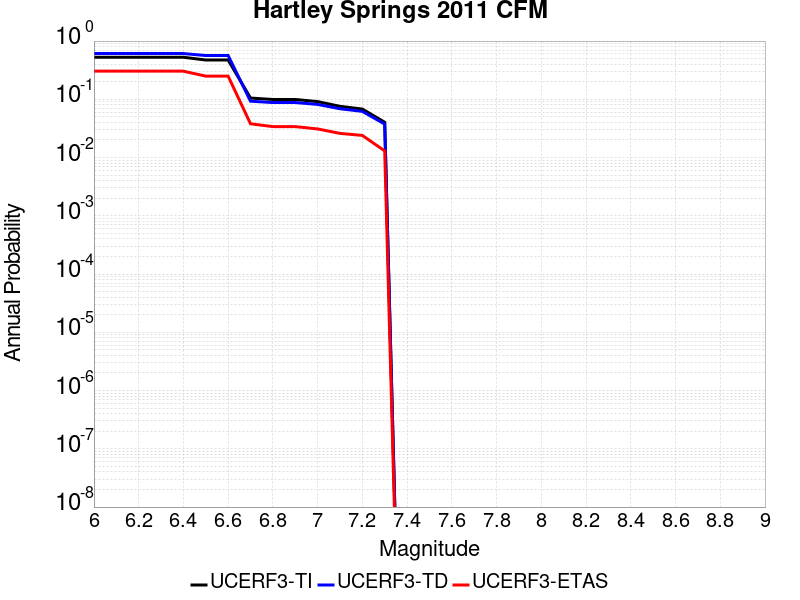

The table this chart was drawn from, first rows:
Magnitude, UCERF3-TI Prob, UCERF3-TD Prob, UCERF3-ETAS Prob
6.0, 0.5271, 0.6102, 0.304
6.1, 0.5271, 0.6102, 0.304
6.2, 0.5271, 0.6102, 0.304
6.3, 0.5271, 0.6102, 0.304
6.4, 0.5271, 0.6102, 0.304
6.5, 0.4731, 0.5643, 0.25
6.6, 0.4731, 0.5643, 0.25
6.7, 0.1051, 0.09279, 0.038
6.8, 0.09934, 0.08801, 0.034
6.9, 0.09934, 0.08801, 0.034
7.0, 0.09139, 0.08173, 0.031
7.1, 0.07576, 0.06887, 0.026
7.2, 0.06797, 0.06208, 0.024
7.3, 0.04038, 0.03754, 0.013
